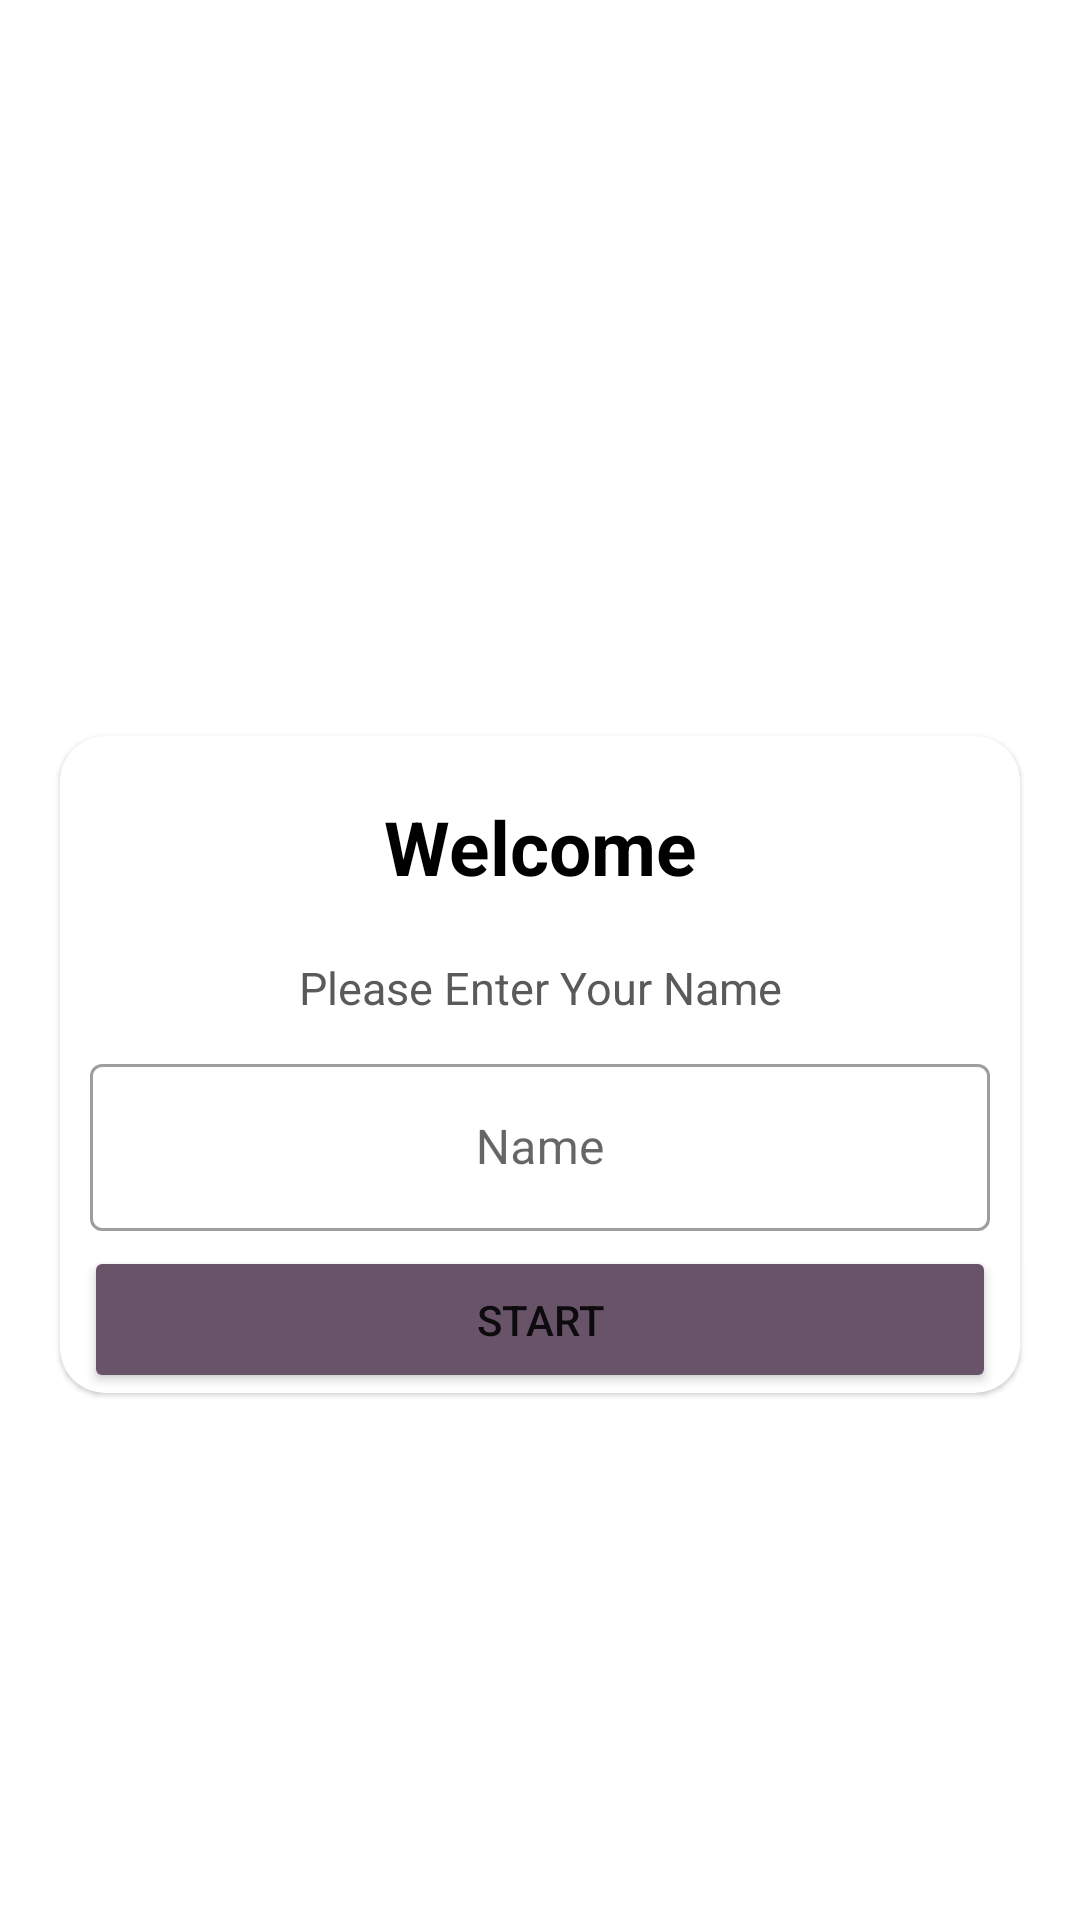

Produce the Android XML layout that renders to this screen, including the resource entries it uses.
<!-- AndroidManifest.xml: application theme Theme.MaterialComponents.DayNight.NoActionBar -->
<!-- res/layout/activity_main.xml -->
<?xml version="1.0" encoding="utf-8"?>
<LinearLayout xmlns:android="http://schemas.android.com/apk/res/android"
    xmlns:app="http://schemas.android.com/apk/res-auto"
    xmlns:tools="http://schemas.android.com/tools"
    android:layout_width="match_parent"
    android:layout_height="match_parent"
    tools:context=".MainActivity"
    android:orientation="vertical"
    android:background="@drawable/backgorund">

    <TextView
        android:layout_width="match_parent"
        android:layout_height="wrap_content"
        android:gravity="center"
        android:textSize="30sp"
        android:textColor="@color/white"
        android:textStyle="bold"
        android:text="@string/quiz_app"
        android:layout_marginTop="200dp"
        android:layout_marginBottom="5dp"
        app:layout_constraintBottom_toBottomOf="parent"
        app:layout_constraintEnd_toEndOf="parent"
        app:layout_constraintStart_toStartOf="parent"
        app:layout_constraintTop_toTopOf="parent" />

   <com.google.android.material.card.MaterialCardView
       android:layout_width="match_parent"
       android:layout_height="wrap_content"
       android:layout_marginStart="20dp"
       android:layout_marginEnd="20dp"
       app:cardBackgroundColor="@color/white"
       app:cardCornerRadius="15dp"
       >

       <LinearLayout
           android:layout_width="match_parent"
           android:layout_height="wrap_content"
           android:orientation="vertical">

           <TextView
               android:layout_marginTop="20dp"
               android:layout_width="match_parent"
               android:layout_height="wrap_content"
               android:text="@string/welcome"
               android:textColor="@color/black"
               android:gravity="center"
               android:textSize="25sp"
               android:textStyle="bold"/>
           <TextView
               android:layout_marginTop="20dp"
               android:layout_width="match_parent"
               android:layout_height="wrap_content"
               android:textSize="15sp"
               android:text="@string/please_enter_your_name"
               android:textColor="#5A5A5A"
               android:gravity="center"/>

           <com.google.android.material.textfield.TextInputLayout
               android:layout_width="match_parent"
               android:layout_height="wrap_content"
               android:layout_marginTop="10dp"
               style="@style/Widget.MaterialComponents.TextInputLayout.OutlinedBox"
               >

               <androidx.appcompat.widget.AppCompatEditText
                   android:id="@+id/nameEnter"
                   android:layout_width="match_parent"
                   android:layout_height="wrap_content"
                   android:gravity="center"
                   android:hint="@string/hint_name"
                   android:layout_marginLeft="10dp"
                   android:layout_marginRight="10dp"
                   android:inputType="textCapWords"
                   android:textColor="#363A43"
                   android:textColorHint="#7A8089"
                   tools:ignore="SpeakableTextPresentCheck,VisualLintTextFieldSize" />

           </com.google.android.material.textfield.TextInputLayout>

           <Button
               android:id="@+id/startButton"
               android:layout_marginTop="5dp"
               android:layout_width="match_parent"
               android:layout_height="wrap_content"
               android:text="@string/startButton_text"
               android:gravity="center"
               android:padding="15dp"
               android:layout_marginLeft="8dp"
               android:layout_marginRight="8dp"
               android:backgroundTint="#685369"
               tools:ignore="VisualLintButtonSize" />

       </LinearLayout>

   </com.google.android.material.card.MaterialCardView>


</LinearLayout>
<!-- resources referenced by this layout -->
<resources>
  <string name="hint_name">Name</string>
  <string name="please_enter_your_name">Please Enter Your Name</string>
  <string name="quiz_app">Quiz App!</string>
  <string name="startButton_text">START</string>
  <string name="welcome">Welcome</string>
  <!-- not gathered from this repository: default colours our renderer supplied (Android Studio template values) -->
  <color name="black">#FF000000</color>
  <color name="white">#FFFFFFFF</color>
</resources>
